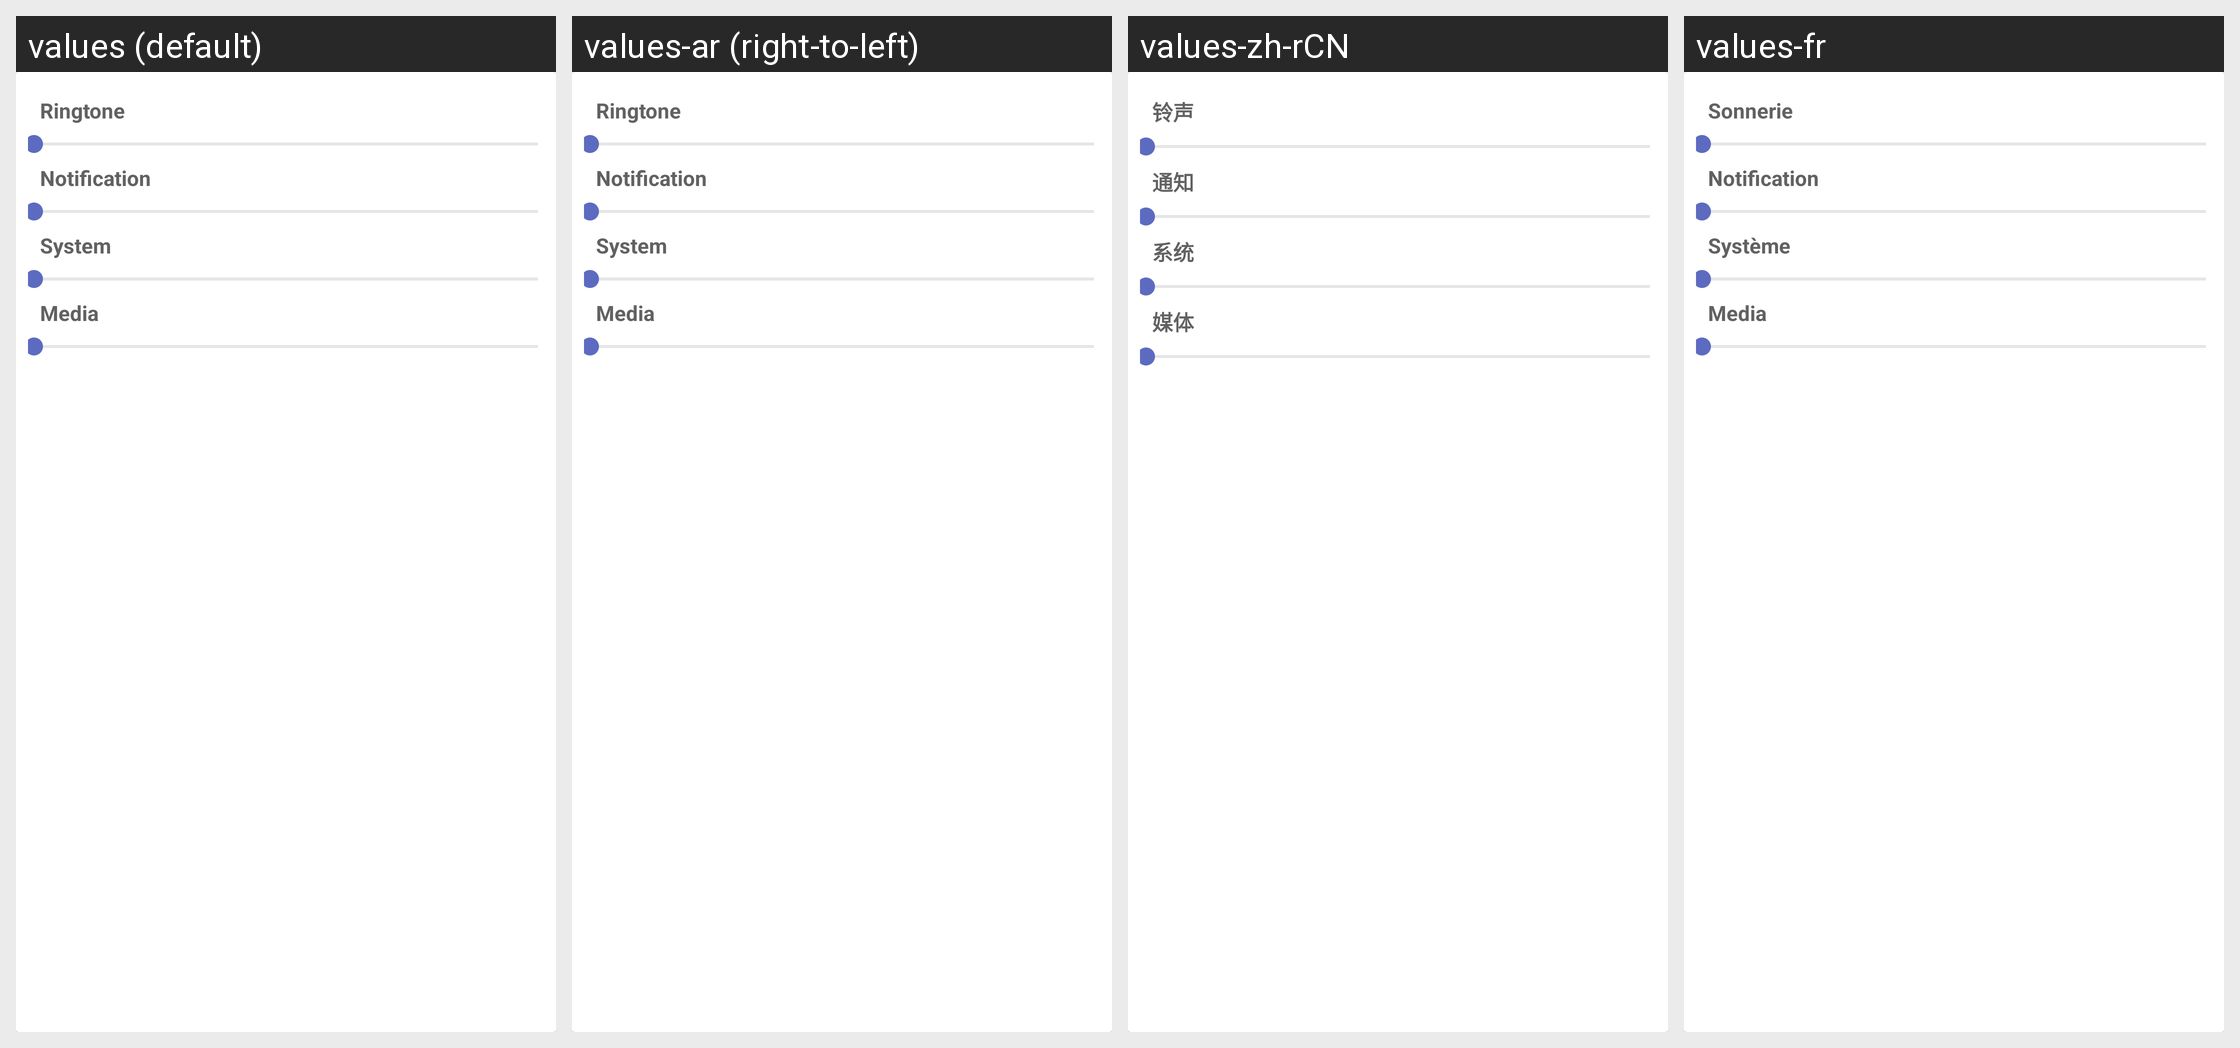

Locale-by-locale string values for the Android screen shown in this grid:
Android screen res/layout/window_volume.xml rendered under 4 locales, left to right: values (default), values-ar (right-to-left), values-zh-rCN, values-fr. Device: Nexus 5 (rendered at 1080×1920; each locale shown at half size, 540×960, under a caption strip naming it); theme Home.Light.
Other locales in the repository, not shown: values-ca, values-cs, values-de, values-en-rAU, values-eo, values-es, values-hr, values-hu, values-it, values-ja, values-kab, values-nb-rNO, values-nl, values-pl, values-pt-rBR, values-pt-rPT, values-ru, values-sc, values-sk, values-sr.
Strings drawn on this screen, with the default value and each locale's value (text and hints the layout hard-codes, and strings that could not be matched under every locale, appear in the picture but are not listed):

volume_level_ringtone
  values: Ringtone
  values-ar: Ringtone  [not translated; the default value is used]
  values-zh-rCN: 铃声
  values-fr: Sonnerie

volume_level_notification
  values: Notification
  values-ar: Notification  [not translated; the default value is used]
  values-zh-rCN: 通知
  values-fr: Notification

volume_level_system
  values: System
  values-ar: System  [not translated; the default value is used]
  values-zh-rCN: 系统
  values-fr: Système

volume_level_media
  values: Media
  values-ar: Media  [not translated; the default value is used]
  values-zh-rCN: 媒体
  values-fr: Media
